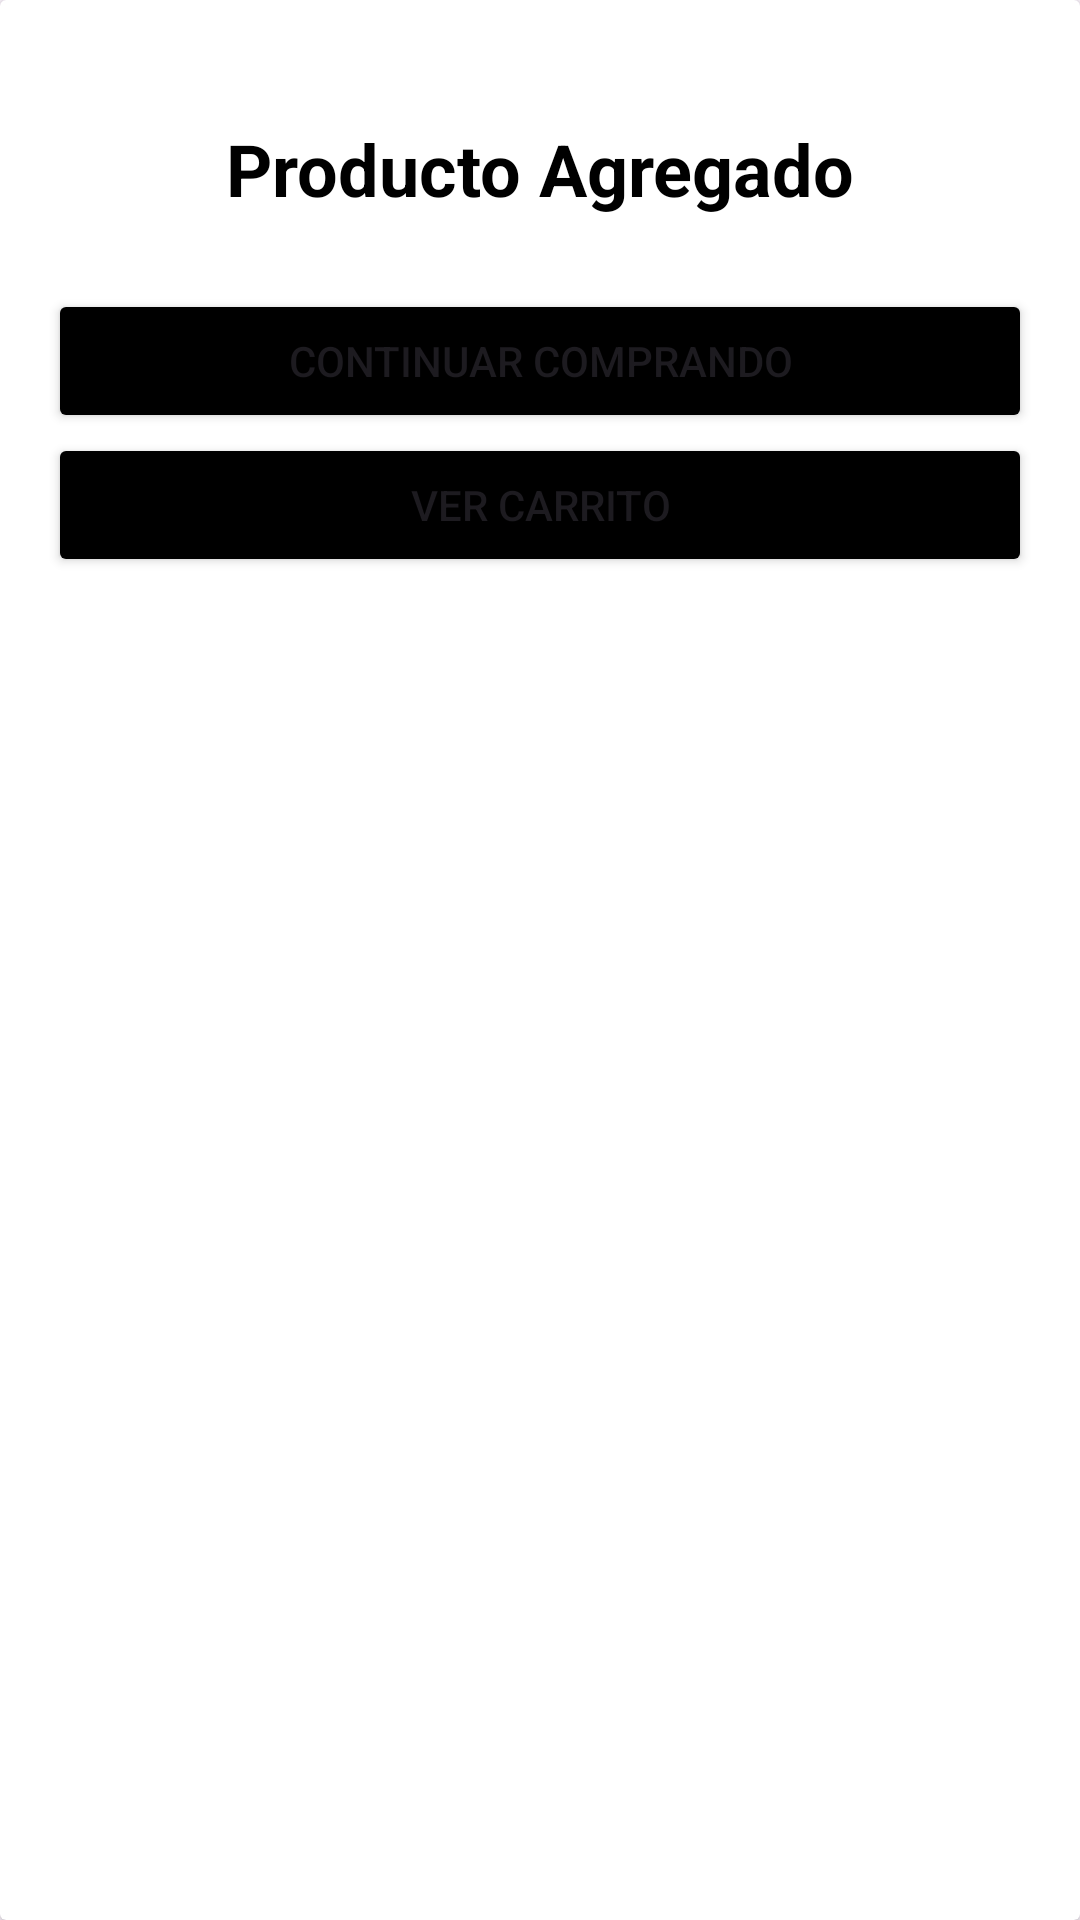

Produce the Android XML layout that renders to this screen, including the resource entries it uses.
<!-- AndroidManifest.xml: application theme Theme.ShoesTap -->
<!-- res/layout/dialog_added.xml -->
<?xml version="1.0" encoding="utf-8"?>


<androidx.cardview.widget.CardView xmlns:android="http://schemas.android.com/apk/res/android"
    android:layout_width="300dp"
    android:layout_height="wrap_content"
    android:orientation="vertical"
    android:background="?colorPrimary">

    <LinearLayout
        android:layout_width="match_parent"
        android:layout_height="wrap_content"
        android:orientation="vertical"
        android:padding="16dp">

        <TextView
            android:layout_width="match_parent"
            android:layout_height="wrap_content"
            android:textSize="24sp"
            android:text="Producto Agregado"
            android:textStyle="bold"
            android:textColor="@color/black"
            android:layout_marginVertical="24dp"
            android:textAlignment="center"
            />

        <Button
            android:id="@+id/btnContinuar"
            android:layout_width="match_parent"
            android:layout_height="wrap_content"
            android:backgroundTint="@color/black"
            android:text="Continuar comprando"/>

        <Button
            android:id="@+id/btnCarrito"
            android:layout_width="match_parent"
            android:layout_height="wrap_content"
            android:backgroundTint="@color/black"
            android:text="Ver Carrito"/>

    </LinearLayout>



</androidx.cardview.widget.CardView>
<!-- resources referenced by this layout -->
<resources>
  <style name="Theme.ShoesTap" parent="Base.Theme.ShoesTap" />
  <style name="Base.Theme.ShoesTap" parent="Theme.Material3.DayNight.NoActionBar">
          
          
      </style>
  <!-- not gathered from this repository: default colours our renderer supplied (Android Studio template values) -->
  <color name="black">#FF000000</color>
</resources>
